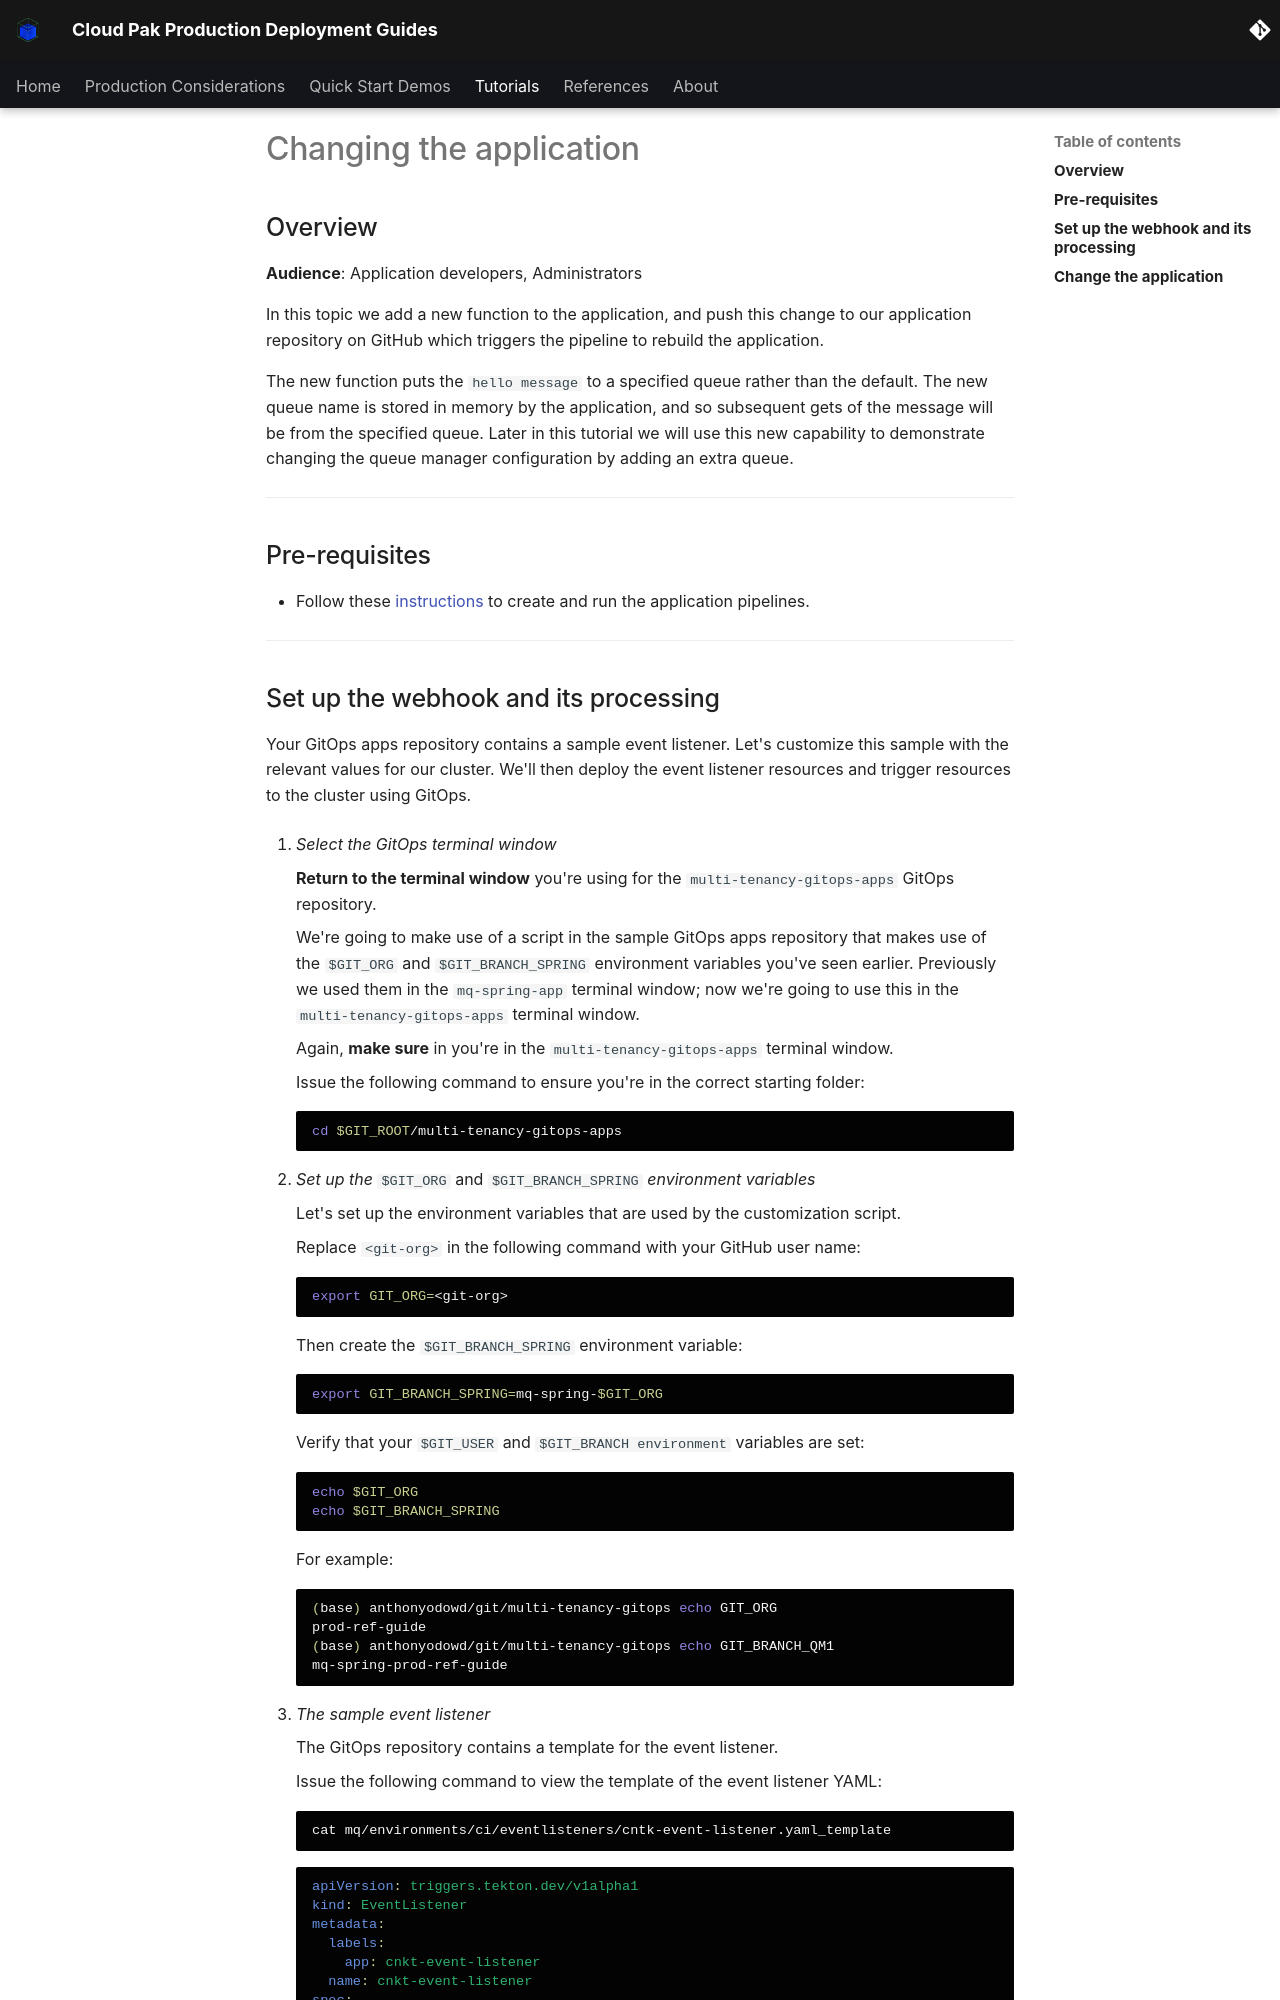

repository: ncolon/production-deployment-guides · page: guides/cp4i/mq/app-pipeline/topic3/index.html · generator: mkdocs

# Changing the application

<!--- cSpell:ignore  eventlisteners pipelinerun mqsc msqc runmqsc dockerconfigjson queuemanager QMID podman ibmgaragecloud cntk cnkt eventid gitrevision gitrepositoryurl odowdaibm MQSC replicaset eventlistener triggerbinding triggertemplate triggertemplates mqclient mqcicd qmgr Artifactory configmaps OIDC CHLAUTH templating sealedsecret jmeter -->

## Overview

**Audience**: Application developers, Administrators

In this topic we add a new function to the application, and push this change to our application repository on GitHub which triggers the pipeline to rebuild the application.

The new function puts the `hello message` to a specified queue rather than the default. The new queue name is stored in memory by the application, and so subsequent gets of the message will be from the specified queue. Later in this tutorial we will use this new capability to demonstrate changing the queue manager configuration by adding an extra queue.

---

## Pre-requisites

* Follow these [instructions](topic2.md) to create and run the application pipelines.

---
